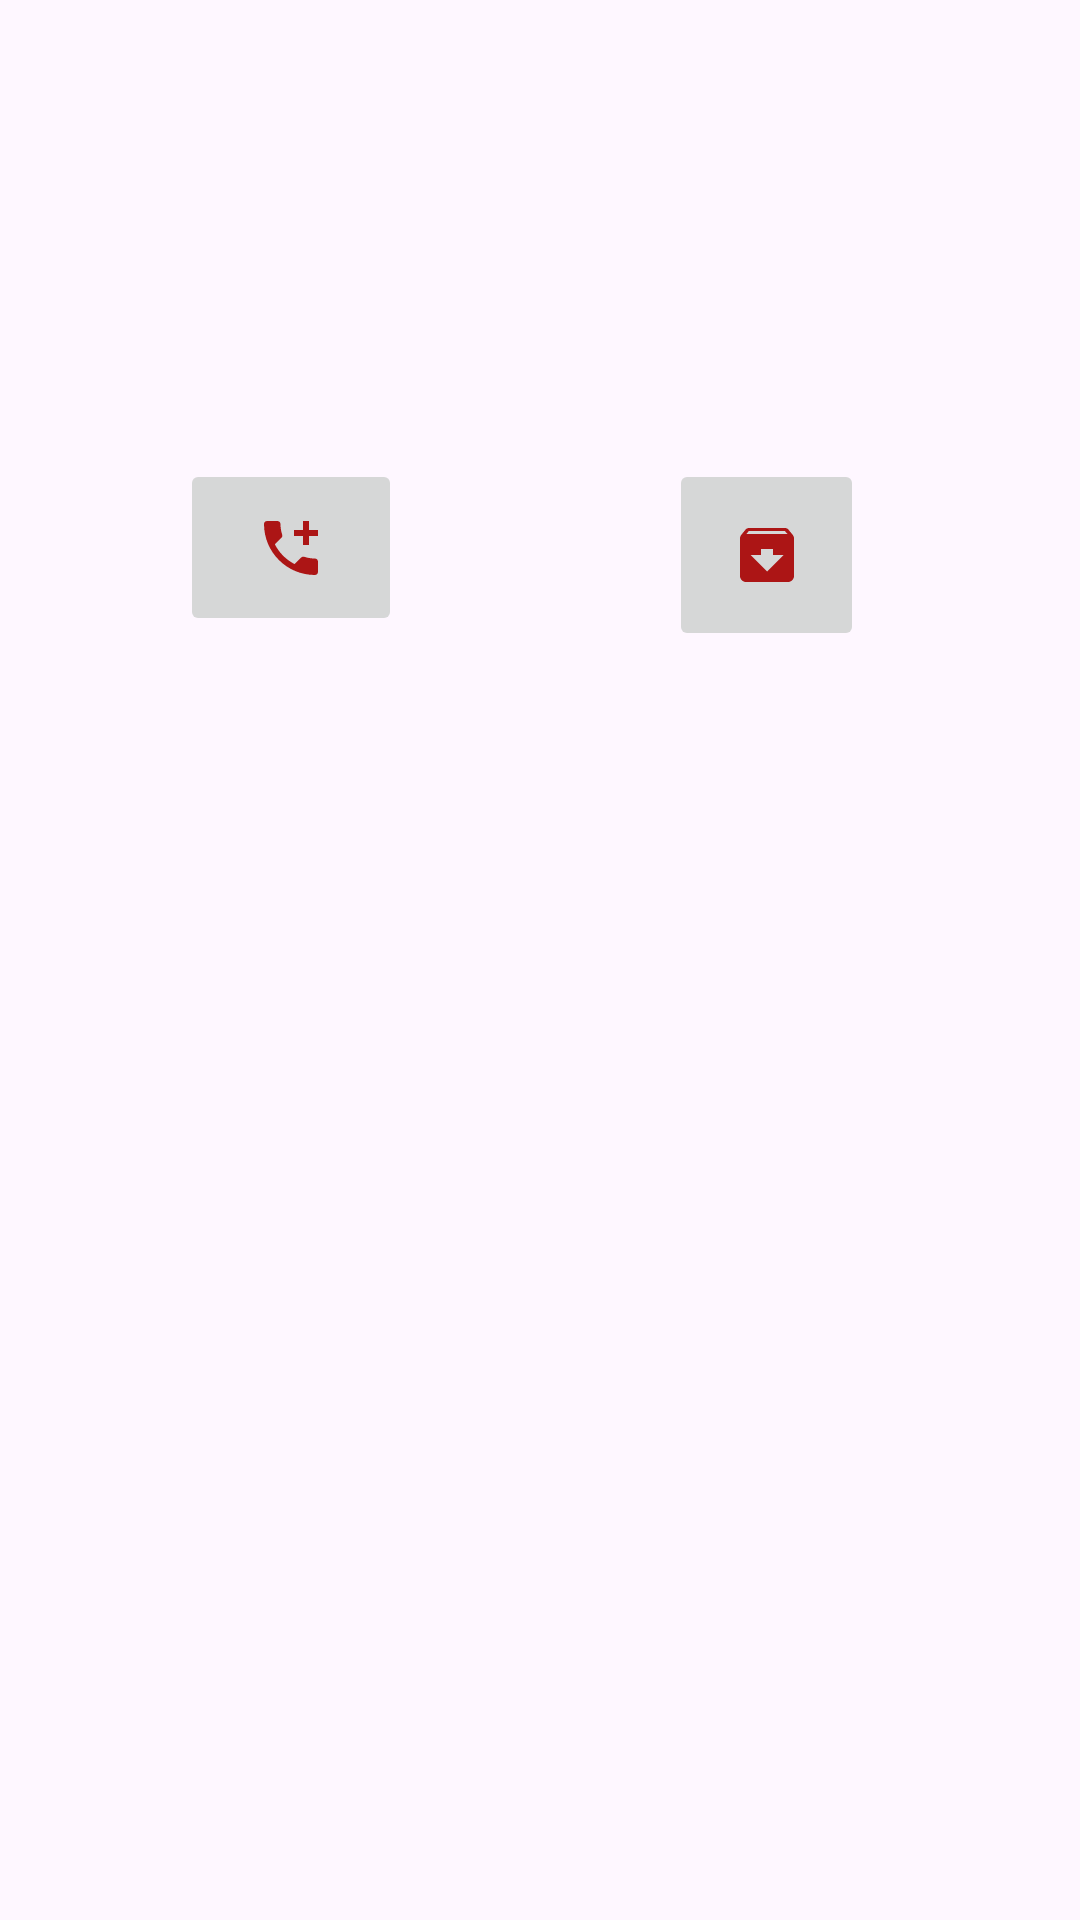

Layout XML and referenced resources for this Android screen:
<!-- AndroidManifest.xml: application theme Theme.Androidintro -->
<!-- res/layout/activity_image.xml -->
<?xml version="1.0" encoding="utf-8"?>
<androidx.constraintlayout.widget.ConstraintLayout xmlns:android="http://schemas.android.com/apk/res/android"
    xmlns:app="http://schemas.android.com/apk/res-auto"
    xmlns:tools="http://schemas.android.com/tools"
    android:id="@+id/main"
    android:layout_width="match_parent"
    android:layout_height="match_parent"
    tools:context=".ImageActivity">

    <ImageView
        android:id="@+id/imageView"
        android:layout_width="0dp"
        android:layout_height="wrap_content"
        android:layout_marginTop="10dp"
        android:layout_marginBottom="300dp"
        app:layout_constraintBottom_toBottomOf="parent"
        app:layout_constraintEnd_toEndOf="parent"
        app:layout_constraintHorizontal_bias="1.0"
        app:layout_constraintStart_toStartOf="parent"
        app:layout_constraintTop_toTopOf="parent"
        app:layout_constraintVertical_bias="0.361"
        app:srcCompat="@drawable/mario" />

    <ImageButton
        android:id="@+id/imageButton2"
        android:layout_width="74dp"
        android:layout_height="59dp"
        android:layout_marginStart="60dp"
        android:layout_marginTop="24dp"
        app:layout_constraintStart_toStartOf="parent"
        app:layout_constraintTop_toBottomOf="@+id/imageView"
        app:srcCompat="@drawable/baseline_add_ic_call_24" />

    <ImageButton
        android:id="@+id/imageButton4"
        android:layout_width="65dp"
        android:layout_height="64dp"
        android:layout_marginTop="24dp"
        android:layout_marginEnd="72dp"
        app:layout_constraintEnd_toEndOf="parent"
        app:layout_constraintTop_toBottomOf="@+id/imageView"
        app:srcCompat="@drawable/baseline_archive_24" />


</androidx.constraintlayout.widget.ConstraintLayout>
<!-- resources referenced by this layout -->
<resources>
  <!-- drawable baseline_add_ic_call_24 (drawable) -->
  <vector xmlns:android="http://schemas.android.com/apk/res/android" android:height="24dp" android:tint="#AC1515" android:viewportHeight="24" android:viewportWidth="24" android:width="24dp">
        
      <path android:fillColor="@android:color/white" android:pathData="M20,15.5c-1.25,0 -2.45,-0.2 -3.57,-0.57 -0.35,-0.11 -0.74,-0.03 -1.02,0.24l-2.2,2.2c-2.83,-1.44 -5.15,-3.75 -6.59,-6.59l2.2,-2.21c0.28,-0.26 0.36,-0.65 0.25,-1C8.7,6.45 8.5,5.25 8.5,4c0,-0.55 -0.45,-1 -1,-1H4c-0.55,0 -1,0.45 -1,1 0,9.39 7.61,17 17,17 0.55,0 1,-0.45 1,-1v-3.5c0,-0.55 -0.45,-1 -1,-1zM21,6h-3V3h-2v3h-3v2h3v3h2V8h3z"/>
      
  </vector>
  <!-- drawable baseline_archive_24 (drawable) -->
  <vector xmlns:android="http://schemas.android.com/apk/res/android" android:height="24dp" android:tint="#AC1515" android:viewportHeight="24" android:viewportWidth="24" android:width="24dp">
        
      <path android:fillColor="@android:color/white" android:pathData="M20.54,5.23l-1.39,-1.68C18.88,3.21 18.47,3 18,3H6c-0.47,0 -0.88,0.21 -1.16,0.55L3.46,5.23C3.17,5.57 3,6.02 3,6.5V19c0,1.1 0.9,2 2,2h14c1.1,0 2,-0.9 2,-2V6.5c0,-0.48 -0.17,-0.93 -0.46,-1.27zM12,17.5L6.5,12H10v-2h4v2h3.5L12,17.5zM5.12,5l0.81,-1h12l0.94,1H5.12z"/>
      
  </vector>
  <style name="Theme.Androidintro" parent="Base.Theme.Androidintro" />
  <style name="Base.Theme.Androidintro" parent="Theme.Material3.DayNight.NoActionBar">
          
          
      </style>
</resources>
